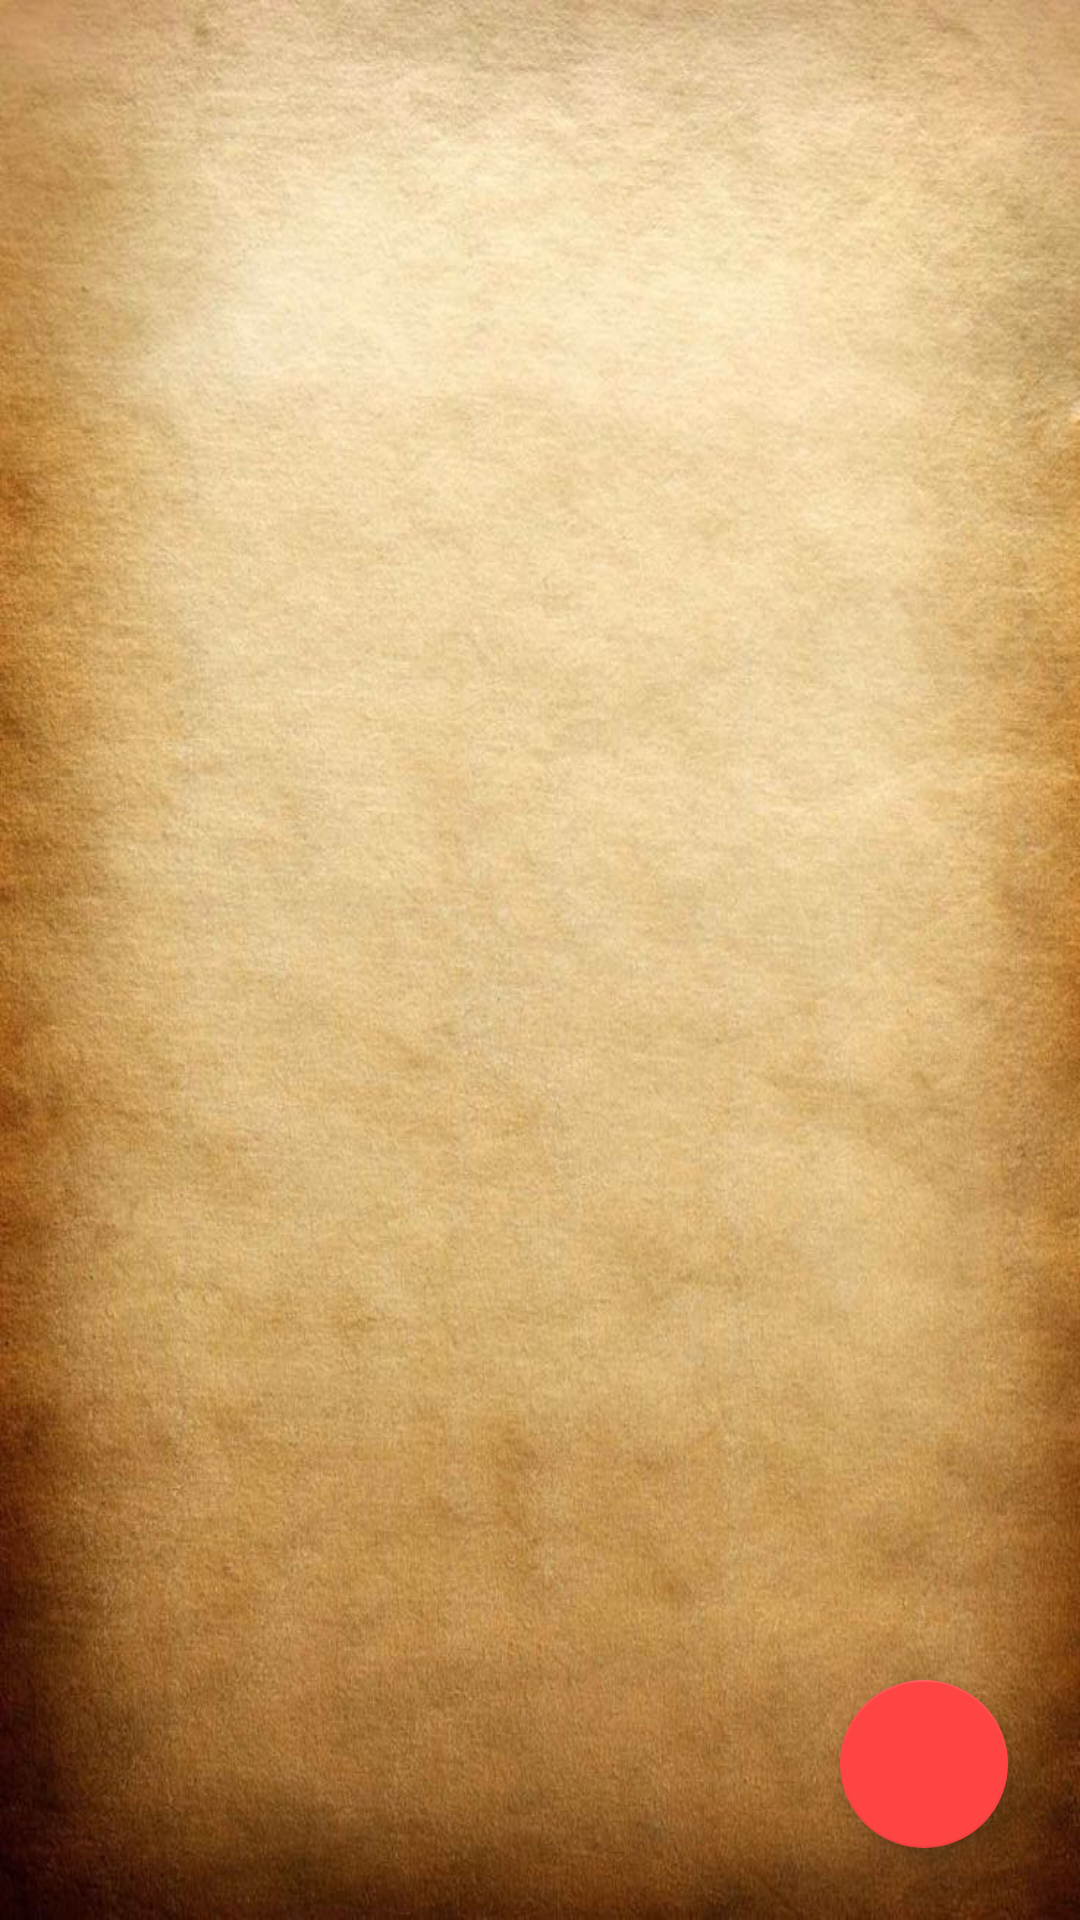

Produce the Android XML layout that renders to this screen, including the resource entries it uses.
<!-- AndroidManifest.xml: application theme Theme.DnDHelper -->
<!-- res/layout/activity_characters.xml -->
<?xml version="1.0" encoding="utf-8"?>
<androidx.constraintlayout.widget.ConstraintLayout
    xmlns:android="http://schemas.android.com/apk/res/android"
    xmlns:app="http://schemas.android.com/apk/res-auto"
    xmlns:tools="http://schemas.android.com/tools"
    android:layout_width="match_parent"
    android:layout_height="match_parent"
    android:background="@drawable/parchment_background"
    >

    <androidx.recyclerview.widget.RecyclerView
        android:id="@+id/spellRecyclerView"
        android:layout_width="match_parent"
        android:layout_height="match_parent"
        app:layout_constraintBottom_toBottomOf="parent"
        app:layout_constraintEnd_toEndOf="parent"
        app:layout_constraintStart_toStartOf="parent"
        app:layout_constraintTop_toTopOf="parent" />

    <com.google.android.material.floatingactionbutton.FloatingActionButton
        android:id="@+id/btnAddChar"
        android:layout_width="wrap_content"
        android:layout_height="wrap_content"
        android:layout_marginEnd="24dp"
        android:layout_marginBottom="24dp"
        android:clickable="true"
        android:contentDescription="@string/add_new_character"
        android:focusable="true"
        app:backgroundTint="@android:color/holo_red_light"
        app:layout_constraintBottom_toBottomOf="@+id/spellRecyclerView"
        app:layout_constraintEnd_toEndOf="parent"
        app:srcCompat="@drawable/ic_baseline_add_24" />
</androidx.constraintlayout.widget.ConstraintLayout>
<!-- resources referenced by this layout -->
<resources>
  <!-- drawable parchment_background: png bitmap (drawable, 848502 bytes) -->
  <string name="add_new_character">Add New Character</string>
  <style name="Theme.DnDHelper" parent="Theme.MaterialComponents.DayNight.DarkActionBar">
          
          <item name="colorPrimary">@color/purple_500</item>
          <item name="colorPrimaryVariant">@color/purple_700</item>
          <item name="colorOnPrimary">@color/white</item>
          
          <item name="colorSecondary">@color/teal_200</item>
          <item name="colorSecondaryVariant">@color/teal_700</item>
          <item name="colorOnSecondary">@color/black</item>
          
          <item name="android:statusBarColor" tools:targetApi="l">?attr/colorPrimaryVariant</item>
          
      </style>
  <!-- not gathered from this repository: default colours our renderer supplied (Android Studio template values) -->
  <color name="purple_500">#FF6200EE</color>
  <color name="purple_700">#FF3700B3</color>
  <color name="teal_200">#FF03DAC5</color>
  <color name="teal_700">#FF018786</color>
  <color name="black">#FF000000</color>
  <color name="white">#FFFFFFFF</color>
</resources>
